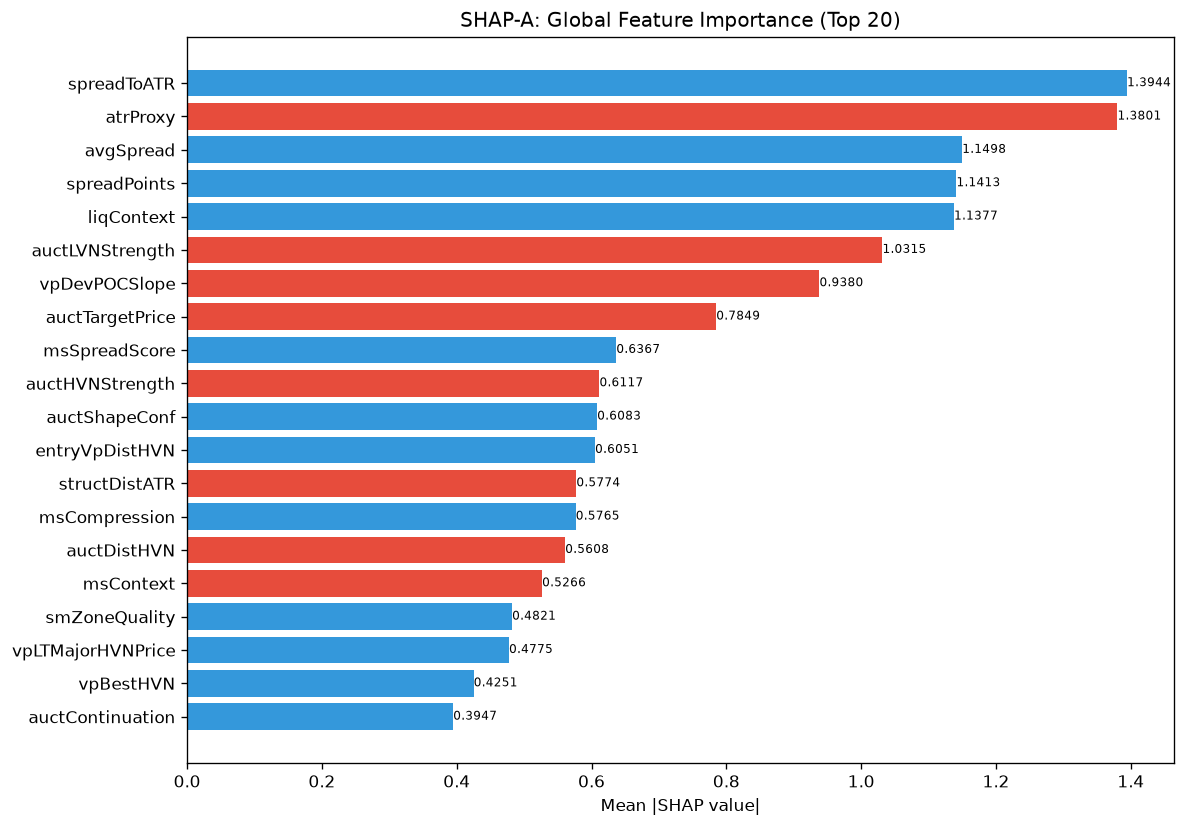

The table this chart was drawn from, first rows:
feature, category, mean_abs_shap, mean_shap, std_shap, rank
spreadToATR, unknown, 1.394, 0.0215, 0.7708, 1
atrProxy, unknown, 1.38, -0.0607, 1.781, 2
avgSpread, unknown, 1.15, 0.09879, 0.4221, 3
spreadPoints, unknown, 1.141, 0.04553, 0.6274, 4
liqContext, engine_composite, 1.138, 0.3297, 0.9238, 5
auctLVNStrength, unknown, 1.032, -0.1488, 1.355, 6
vpDevPOCSlope, unknown, 0.938, -0.2445, 2.053, 7
auctTargetPrice, unknown, 0.7849, -0.1052, 1.379, 8
msSpreadScore, unknown, 0.6367, 0.03698, 0.66, 9
auctHVNStrength, unknown, 0.6117, -0.02147, 0.5998, 10
auctShapeConf, unknown, 0.6083, 0.07161, 0.7129, 11
entryVpDistHVN, unknown, 0.6051, 0.1212, 1.563, 12
structDistATR, unknown, 0.5774, -0.003963, 0.9684, 13
msCompression, unknown, 0.5765, 0.01829, 0.5747, 14
auctDistHVN, unknown, 0.5608, -0.04222, 1.563, 15
msContext, engine_composite, 0.5266, -0.01586, 0.4259, 16
smZoneQuality, unknown, 0.4821, 0.07991, 0.7428, 17
vpLTMajorHVNPrice, unknown, 0.4775, 0.07168, 0.4345, 18
vpBestHVN, unknown, 0.4251, 0.03665, 0.4823, 19
auctContinuation, unknown, 0.3947, 0.1163, 0.4311, 20
profilerTQMean, unknown, 0.3699, 0.07559, 0.4592, 21
TP, unknown, 0.3651, 0.08727, 0.4586, 22
liqDensity, unknown, 0.3628, 0.07612, 0.466, 23
ofParticipation, unknown, 0.3608, 0.02659, 0.4489, 24
liqSessionLiq, unknown, 0.3459, -0.04317, 0.1685, 25
profilerMigMean, unknown, 0.3418, -0.06159, 0.4768, 26
auctExpMoveATR, unknown, 0.3258, 0.06728, 0.6497, 27
msTickImbalance, unknown, 0.3238, 0.002456, 0.3964, 28
auctTargetProb, unknown, 0.3049, 0.1114, 0.6717, 29
vpLTNearestZonePrice, unknown, 0.2808, -0.01759, 0.1951, 30
ofAbsorption, unknown, 0.2751, 0.05788, 0.1921, 31
auctReversalRisk, unknown, 0.2716, -0.02445, 0.3846, 32
ofContext, engine_composite, 0.2664, 0.09638, 0.3738, 33
vpVAOverlapRatio, unknown, 0.2555, -0.02463, 0.2668, 34
vpLTPOC60d, unknown, 0.2546, 0.03024, 0.3196, 35
vpLTMajorLVNStrength, unknown, 0.2527, 0.03257, 0.25, 36
vpLTPOCVelocity, unknown, 0.2498, 0.02437, 0.2026, 37
entryVpMigrationConf, unknown, 0.2454, -0.009299, 0.2246, 38
ofFlowIntensity, unknown, 0.2392, 0.004134, 0.2187, 39
ofDeltaProxy, unknown, 0.2279, 0.08833, 0.471, 40
smMitigation, unknown, 0.2261, -0.04279, 0.2036, 41
vpCompVAH, unknown, 0.2224, 0.01049, 0.2577, 42
entryProfilerSamples, unknown, 0.2155, -0.008908, 0.3853, 43
SL, unknown, 0.2134, -0.003186, 0.247, 44
vpDailyPOC, unknown, 0.2131, 0.0308, 0.2793, 45
vpLTPOCAcceleration, unknown, 0.2113, 0.004215, 0.2158, 46
auctBalance, unknown, 0.2104, 0.01849, 0.2593, 47
auctTradeQuality, unknown, 0.1923, 0.0006346, 0.1812, 48
profilerBalMean, unknown, 0.1869, -0.0002099, 0.1873, 49
vpLTMajorLVNPrice, unknown, 0.1833, 0.007087, 0.2102, 50
entryVpVAL, unknown, 0.182, -0.007807, 0.1775, 51
vpLTPOC10d, unknown, 0.1762, -0.01338, 0.07499, 52
smContext, engine_composite, 0.1593, 0.0301, 0.198, 53
liqEqualHL, unknown, 0.1545, -0.005317, 0.1334, 54
vpDistToHVN, unknown, 0.1441, 0.0333, 0.3803, 55
entryAuctTargetPrice, unknown, 0.1385, 0.005684, 0.1992, 56
vpLTAcceptanceAtPrice, unknown, 0.1237, -0.001168, 0.0964, 57
RR, unknown, 0.1193, -0.03357, 0.1795, 58
thesis, unknown, 0.1187, -0.009466, 0.1105, 59
entryAuctTradeQuality, unknown, 0.1187, -0.0003701, 0.1192, 60
... 112 more rows
